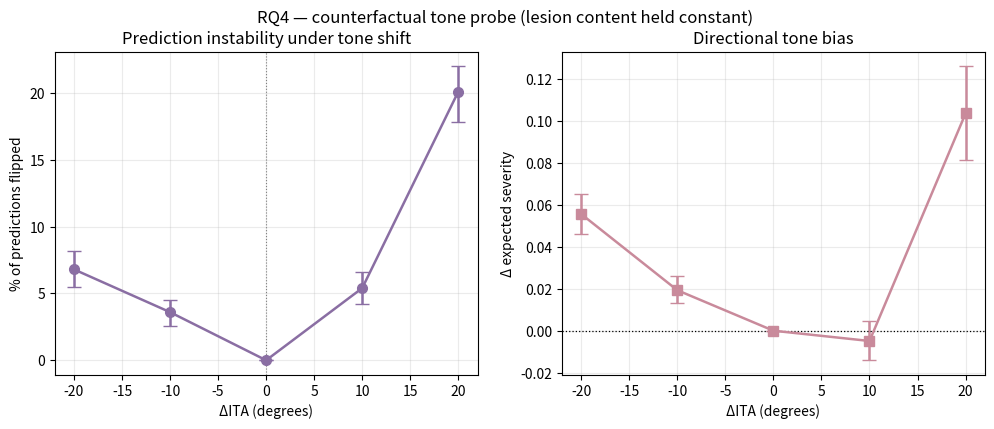
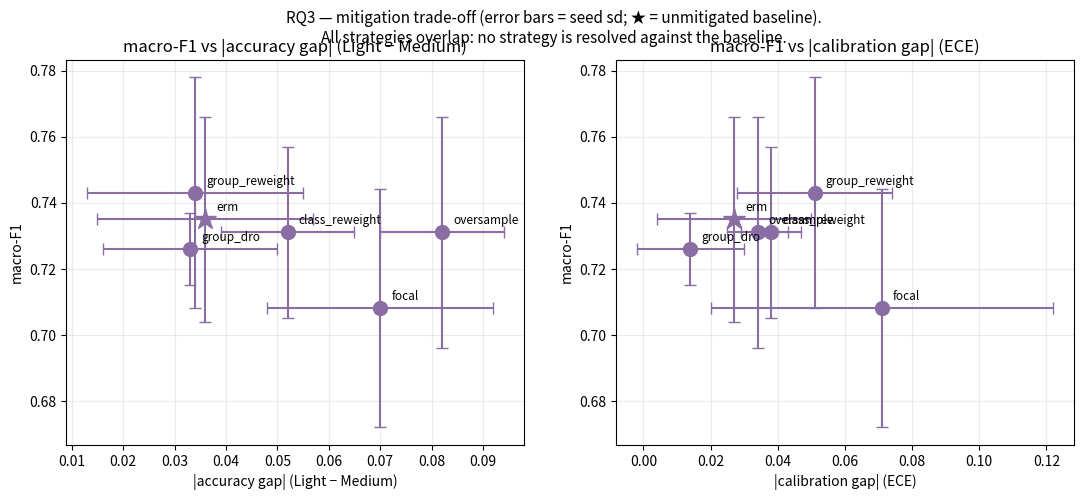
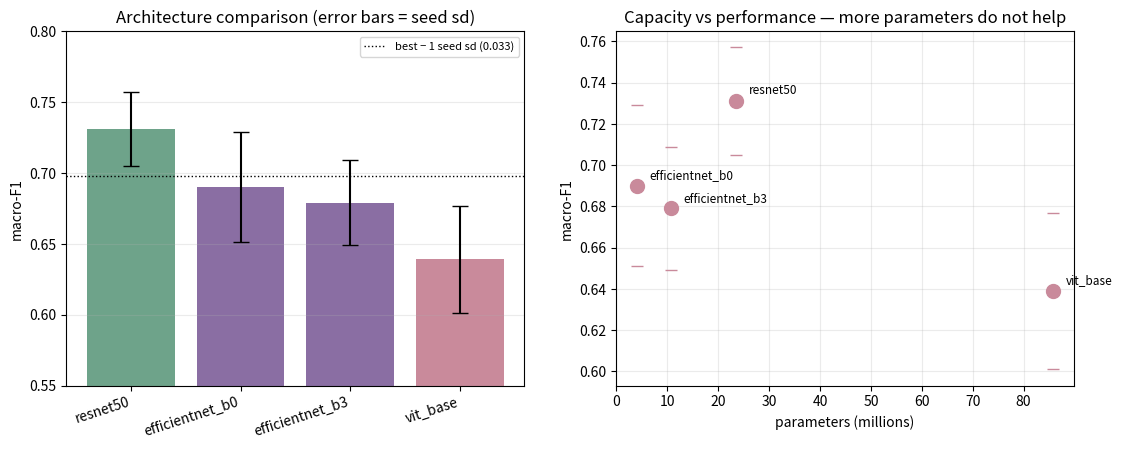
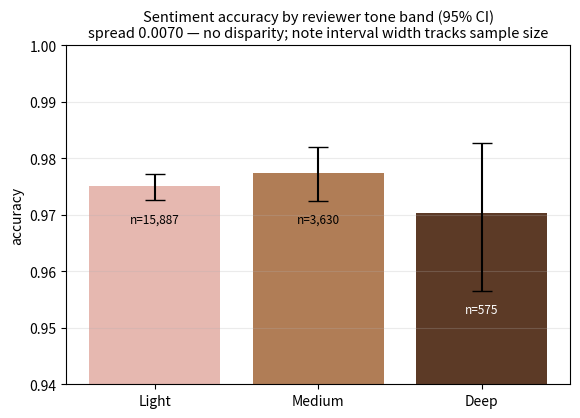

These figures' Python source, in order:
"""
10_regenerate_kaggle_figures.py
------------------------------------------------------------------
Regenerates, locally, the figures that were produced inside Kaggle notebooks,
using the reported summary statistics rather than the raw run artefacts.

Why this exists: Kaggle wipes /kaggle/working when an interactive session ends,
and several notebooks were run interactively. The underlying numbers are all
recorded in reports/10, /11, /12 and /13, so the figures can be rebuilt without
re-running any GPU job.

Figures produced:
  rq4_tone_sensitivity.png   RQ4 flip rate + directional bias    (reports/10)
  rq3_tradeoff_curve.png     RQ3 accuracy-fairness trade-off     (reports/11)
  arch_comparison.png        architecture comparison             (reports/12)
  sentiment_by_tone.png      sentiment accuracy by tone          (reports/13)

NOT reproducible here (needs the source images / raw per-row data):
  ita_montage_method_{A,B,C}.png   rendered from actual ACNE04 faces
  ita_method_distributions.png     needs per-image ITA values
  rq4_shift_example.png            rendered from an actual face
  sentiment scatter panel          needs per-product scores (2,255 rows)

Run:  python scripts/10_regenerate_kaggle_figures.py
------------------------------------------------------------------
"""
import os
import numpy as np
import matplotlib
matplotlib.use("Agg")
import matplotlib.pyplot as plt

FIG = os.path.join("reports", "figures")
os.makedirs(FIG, exist_ok=True)


def save(name):
    p = os.path.join(FIG, name)
    plt.savefig(p, dpi=140, bbox_inches="tight")
    plt.close()
    print(f"  wrote {p}")


# ============================================================ RQ4
# Source: reports/10_rq4_counterfactual.md
shifts = np.array([-20, -10, 0, 10, 20])
flip = np.array([6.8, 3.6, 0.0, 5.4, 20.1])
flip_lo = np.array([5.5, 2.6, 0.0, 4.2, 17.8])
flip_hi = np.array([8.2, 4.5, 0.0, 6.6, 22.0])
dexp = np.array([0.0556, 0.0193, 0.0000, -0.0049, 0.1036])
dexp_lo = np.array([0.0461, 0.0134, 0.0000, -0.0141, 0.0815])
dexp_hi = np.array([0.0652, 0.0261, 0.0000, 0.0047, 0.1261])

print("RQ4 ...")
fig, ax = plt.subplots(1, 2, figsize=(12, 4.2))
ax[0].errorbar(shifts, flip, yerr=[flip - flip_lo, flip_hi - flip],
               fmt="o-", capsize=5, color="#8a6ea3", lw=1.8, markersize=7)
ax[0].axvline(0, color="grey", ls=":", lw=0.8)
ax[0].set_xlabel("ΔITA (degrees)")
ax[0].set_ylabel("% of predictions flipped")
ax[0].set_title("Prediction instability under tone shift")
ax[0].grid(alpha=0.25)

ax[1].errorbar(shifts, dexp, yerr=[dexp - dexp_lo, dexp_hi - dexp],
               fmt="s-", capsize=5, color="#c98a9b", lw=1.8, markersize=7)
ax[1].axhline(0, color="k", ls=":", lw=0.9)
ax[1].set_xlabel("ΔITA (degrees)")
ax[1].set_ylabel("Δ expected severity")
ax[1].set_title("Directional tone bias")
ax[1].grid(alpha=0.25)
fig.suptitle("RQ4 — counterfactual tone probe (lesion content held constant)",
             fontsize=12)
save("rq4_tone_sensitivity.png")


# ============================================================ RQ3
# Source: reports/11_rq3_mitigation.md
strat = ["group_reweight", "erm", "class_reweight", "oversample",
         "group_dro", "focal"]
f1 = np.array([0.743, 0.735, 0.731, 0.731, 0.726, 0.708])
f1sd = np.array([0.035, 0.031, 0.026, 0.035, 0.011, 0.036])
accgap = np.array([0.034, 0.036, 0.052, 0.082, 0.033, 0.070])
accgap_sd = np.array([0.021, 0.021, 0.013, 0.012, 0.017, 0.022])
ecegap = np.array([0.051, 0.027, 0.038, 0.034, 0.014, 0.071])
ecegap_sd = np.array([0.023, 0.023, 0.009, 0.009, 0.016, 0.051])

print("RQ3 ...")
fig, ax = plt.subplots(1, 2, figsize=(13, 5))
for a, gap, gsd, name in [
        (ax[0], accgap, accgap_sd, "|accuracy gap| (Light − Medium)"),
        (ax[1], ecegap, ecegap_sd, "|calibration gap| (ECE)")]:
    for i, s in enumerate(strat):
        marker = "*" if s == "erm" else "o"
        size = 16 if s == "erm" else 10
        a.errorbar(gap[i], f1[i], xerr=gsd[i], yerr=f1sd[i], fmt=marker,
                   capsize=4, markersize=size, color="#8a6ea3")
        a.annotate(s, (gap[i], f1[i]), textcoords="offset points",
                   xytext=(8, 6), fontsize=8.5)
    a.set_xlabel(name)
    a.set_ylabel("macro-F1")
    a.set_title(f"macro-F1 vs {name}")
    a.grid(alpha=0.25)
fig.suptitle("RQ3 — mitigation trade-off (error bars = seed sd; ★ = unmitigated "
             "baseline).\nAll strategies overlap: no strategy is resolved "
             "against the baseline.", fontsize=11)
save("rq3_tradeoff_curve.png")


# ============================================================ ARCHITECTURE
# Source: reports/12_architecture_comparison.md
arch = ["resnet50", "efficientnet_b0", "efficientnet_b3", "vit_base"]
params = np.array([23.5, 4.0, 10.7, 85.8])
af1 = np.array([0.731, 0.690, 0.679, 0.639])
af1sd = np.array([0.026, 0.039, 0.030, 0.038])
pooled_sd = 0.033

print("architecture ...")
fig, ax = plt.subplots(1, 2, figsize=(13, 4.6))
x = np.arange(len(arch))
bars = ax[0].bar(x, af1, yerr=af1sd, capsize=6,
                 color=["#6ea38a", "#8a6ea3", "#8a6ea3", "#c98a9b"])
ax[0].axhline(af1.max() - pooled_sd, color="k", ls=":", lw=1,
              label=f"best − 1 seed sd ({pooled_sd:.3f})")
ax[0].set_xticks(x)
ax[0].set_xticklabels(arch, rotation=18, ha="right")
ax[0].set_ylabel("macro-F1")
ax[0].set_ylim(0.55, 0.80)
ax[0].legend(fontsize=8)
ax[0].set_title("Architecture comparison (error bars = seed sd)")
ax[0].grid(alpha=0.25, axis="y")

ax[1].errorbar(params, af1, yerr=af1sd, fmt="o", capsize=4, markersize=10,
               color="#c98a9b", lw=0)
for i, a_ in enumerate(arch):
    ax[1].annotate(a_, (params[i], af1[i]), textcoords="offset points",
                   xytext=(9, 5), fontsize=8.5)
ax[1].set_xlabel("parameters (millions)")
ax[1].set_ylabel("macro-F1")
ax[1].set_title("Capacity vs performance — more parameters do not help")
ax[1].grid(alpha=0.25)
save("arch_comparison.png")


# ============================================================ SENTIMENT
# Source: reports/13_sentiment_model.md
bands = ["Light", "Medium", "Deep"]
n = [15887, 3630, 575]
acc = np.array([0.9751, 0.9774, 0.9704])
lo = np.array([0.9726, 0.9725, 0.9565])
hi = np.array([0.9773, 0.9821, 0.9827])

print("sentiment ...")
plt.figure(figsize=(6.5, 4.4))
plt.bar(bands, acc, yerr=[acc - lo, hi - acc], capsize=7,
        color=["#e6b8b0", "#b07d56", "#5c3a26"])
for i, b in enumerate(bands):
    plt.text(i, lo[i] - 0.004, f"n={n[i]:,}", ha="center", fontsize=8.5,
             color="white" if i == 2 else "black")
plt.ylim(0.94, 1.0)
plt.ylabel("accuracy")
plt.title("Sentiment accuracy by reviewer tone band (95% CI)\n"
          "spread 0.0070 — no disparity; note interval width tracks sample size",
          fontsize=10.5)
plt.grid(alpha=0.25, axis="y")
save("sentiment_by_tone.png")

print("\nDone. Still needed from Kaggle (cannot be rebuilt locally):")
print("  ita_montage_method_A/B/C.png   — rendered from ACNE04 faces")
print("  ita_method_distributions.png   — needs per-image ITA values")
print("  rq4_shift_example.png          — rendered from an ACNE04 face")
